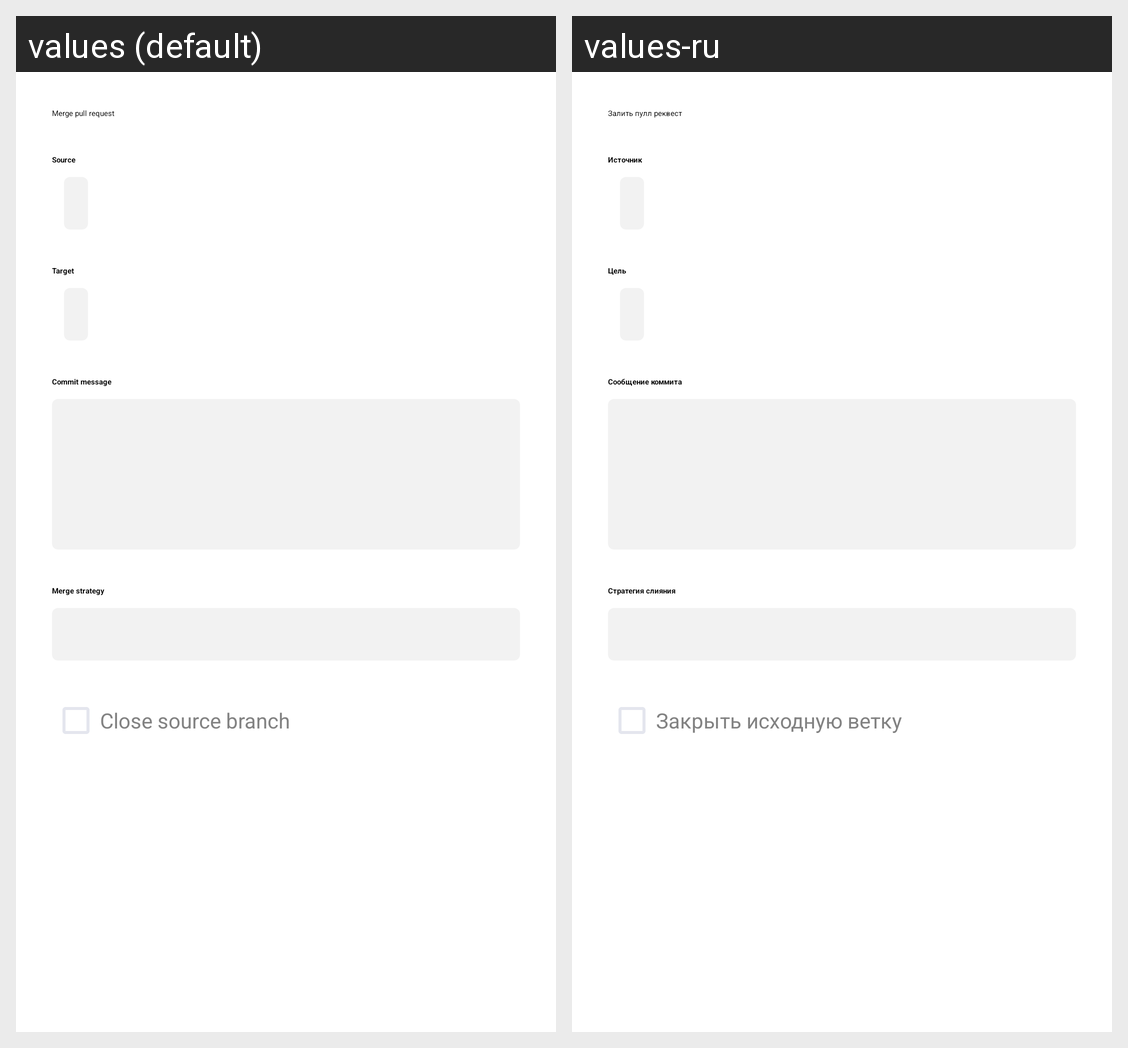

The same Android screen rendered under two of its app's locales, left to right. List the strings drawn on it with the default value and each locale's translation.
Android screen res/layout/dialog_merge_action.xml rendered under 2 locales, left to right: values (default), values-ru. Device: Nexus 5 (rendered at 1080×1920; each locale shown at half size, 540×960, under a caption strip naming it); theme AppStarting.
Strings drawn on this screen, with the default value and each locale's value (text and hints the layout hard-codes, and strings that could not be matched under every locale, appear in the picture but are not listed):

confirm_merge_title
  values: Merge pull request
  values-ru: Залить пулл реквест

pr_branch_source
  values: Source
  values-ru: Источник

pr_branch_target
  values: Target
  values-ru: Цель

confirm_merge_commit_title
  values: Commit message
  values-ru: Сообщение коммита

confirm_merge_strategy_title
  values: Merge strategy
  values-ru: Стратегия слияния

confirm_merge_close_branch
  values: Close source branch
  values-ru: Закрыть исходную ветку
